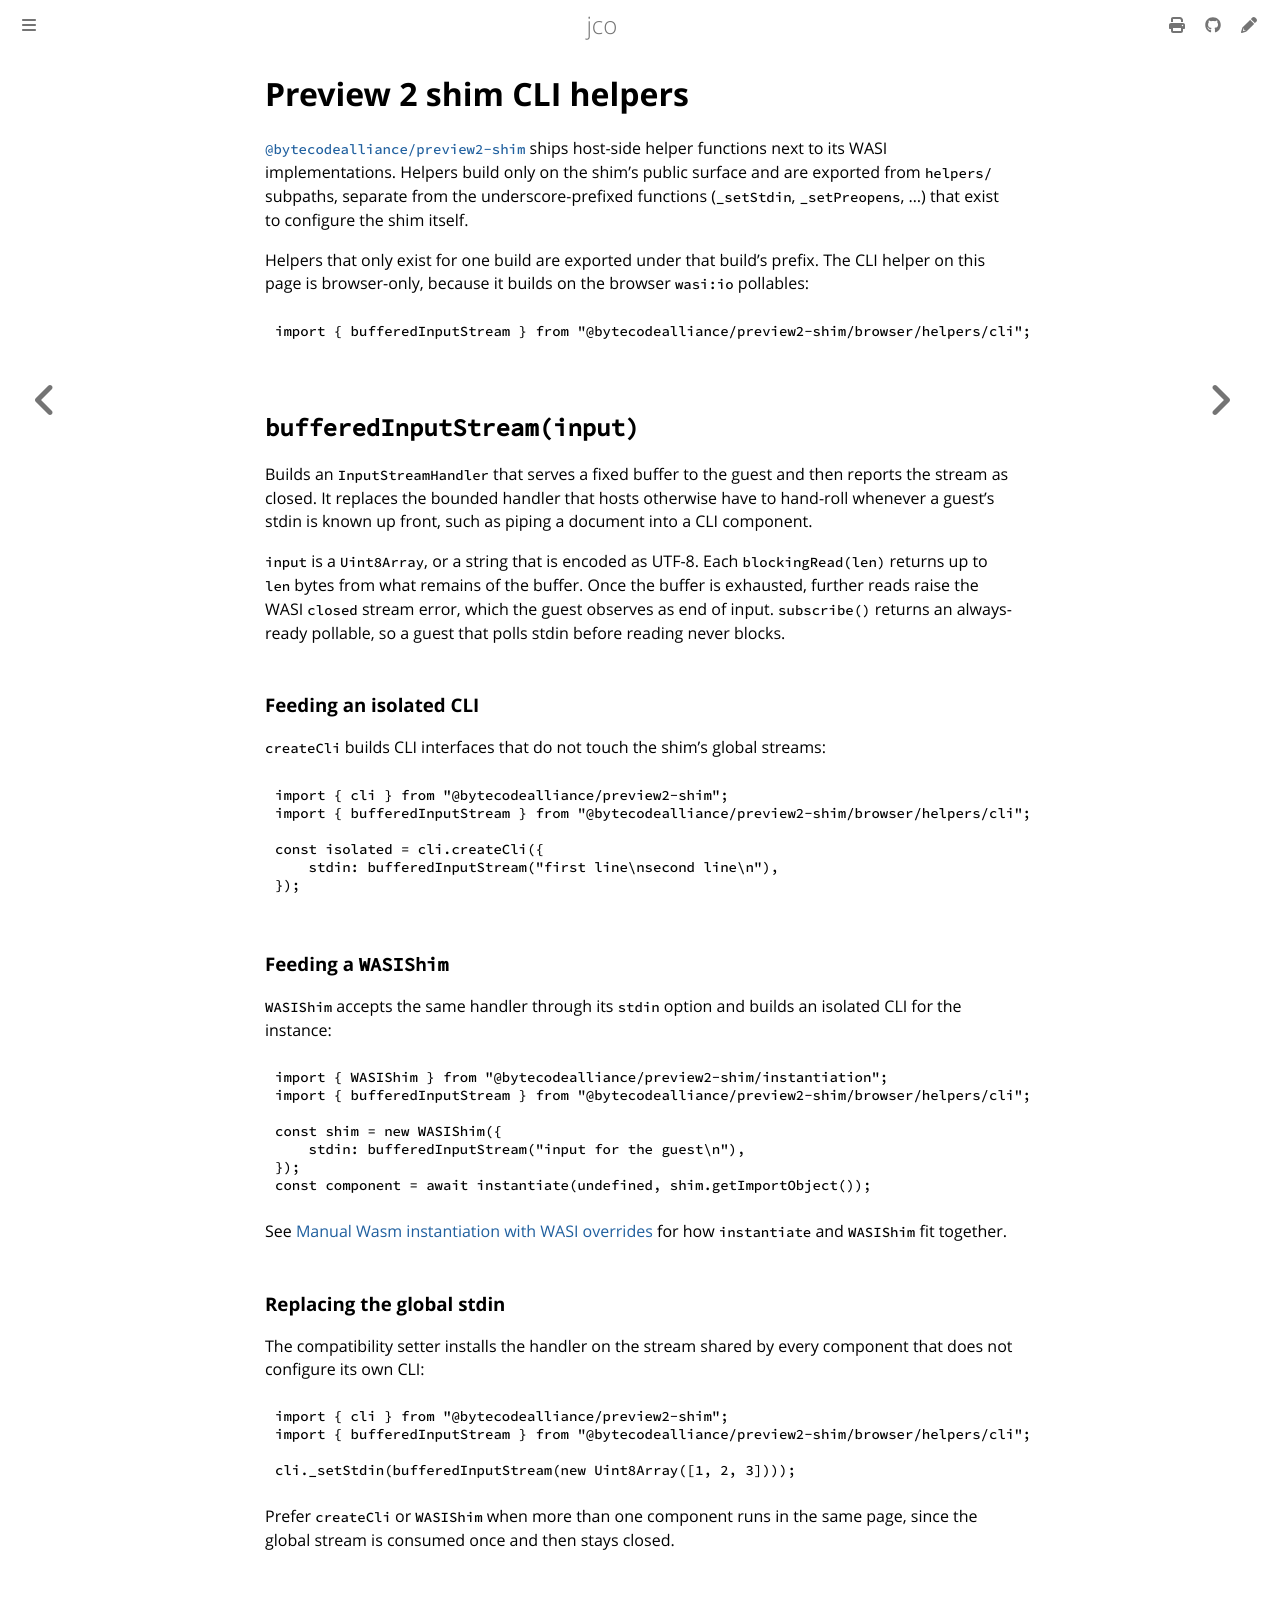

repository: bytecodealliance/jco · page: advanced/preview2-shim-helpers/cli.html · generator: mdbook

# Preview 2 shim CLI helpers

[`@bytecodealliance/preview2-shim`][npm-p2-shim] ships host-side helper functions next to its WASI
implementations. Helpers build only on the shim's public surface and are exported from `helpers/`
subpaths, separate from the underscore-prefixed functions (`_setStdin`, `_setPreopens`, ...) that
exist to configure the shim itself.

Helpers that only exist for one build are exported under that build's prefix. The CLI helper on
this page is browser-only, because it builds on the browser `wasi:io` pollables:

```js
import { bufferedInputStream } from "@bytecodealliance/preview2-shim/browser/helpers/cli";
```

[npm-p2-shim]: https://www.npmjs.com/package/@bytecodealliance/preview2-shim

## `bufferedInputStream(input)`

Builds an `InputStreamHandler` that serves a fixed buffer to the guest and then reports the stream
as closed. It replaces the bounded handler that hosts otherwise have to hand-roll whenever a
guest's stdin is known up front, such as piping a document into a CLI component.

`input` is a `Uint8Array`, or a string that is encoded as UTF-8. Each `blockingRead(len)` returns
up to `len` bytes from what remains of the buffer. Once the buffer is exhausted, further reads raise
the WASI `closed` stream error, which the guest observes as end of input. `subscribe()` returns an
always-ready pollable, so a guest that polls stdin before reading never blocks.

### Feeding an isolated CLI

`createCli` builds CLI interfaces that do not touch the shim's global streams:

```js
import { cli } from "@bytecodealliance/preview2-shim";
import { bufferedInputStream } from "@bytecodealliance/preview2-shim/browser/helpers/cli";

const isolated = cli.createCli({
    stdin: bufferedInputStream("first line\nsecond line\n"),
});
```

### Feeding a `WASIShim`

`WASIShim` accepts the same handler through its `stdin` option and builds an isolated CLI for the
instance:

```js
import { WASIShim } from "@bytecodealliance/preview2-shim/instantiation";
import { bufferedInputStream } from "@bytecodealliance/preview2-shim/browser/helpers/cli";

const shim = new WASIShim({
    stdin: bufferedInputStream("input for the guest\n"),
});
const component = await instantiate(undefined, shim.getImportObject());
```

See [Manual Wasm instantiation with WASI overrides](../manual-wasm-instantiation-with-wasi-overrides.md)
for how `instantiate` and `WASIShim` fit together.

### Replacing the global stdin

The compatibility setter installs the handler on the stream shared by every component that does
not configure its own CLI:

```js
import { cli } from "@bytecodealliance/preview2-shim";
import { bufferedInputStream } from "@bytecodealliance/preview2-shim/browser/helpers/cli";

cli._setStdin(bufferedInputStream(new Uint8Array([1, 2, 3])));
```

Prefer `createCli` or `WASIShim` when more than one component runs in the same page, since the
global stream is consumed once and then stays closed.
